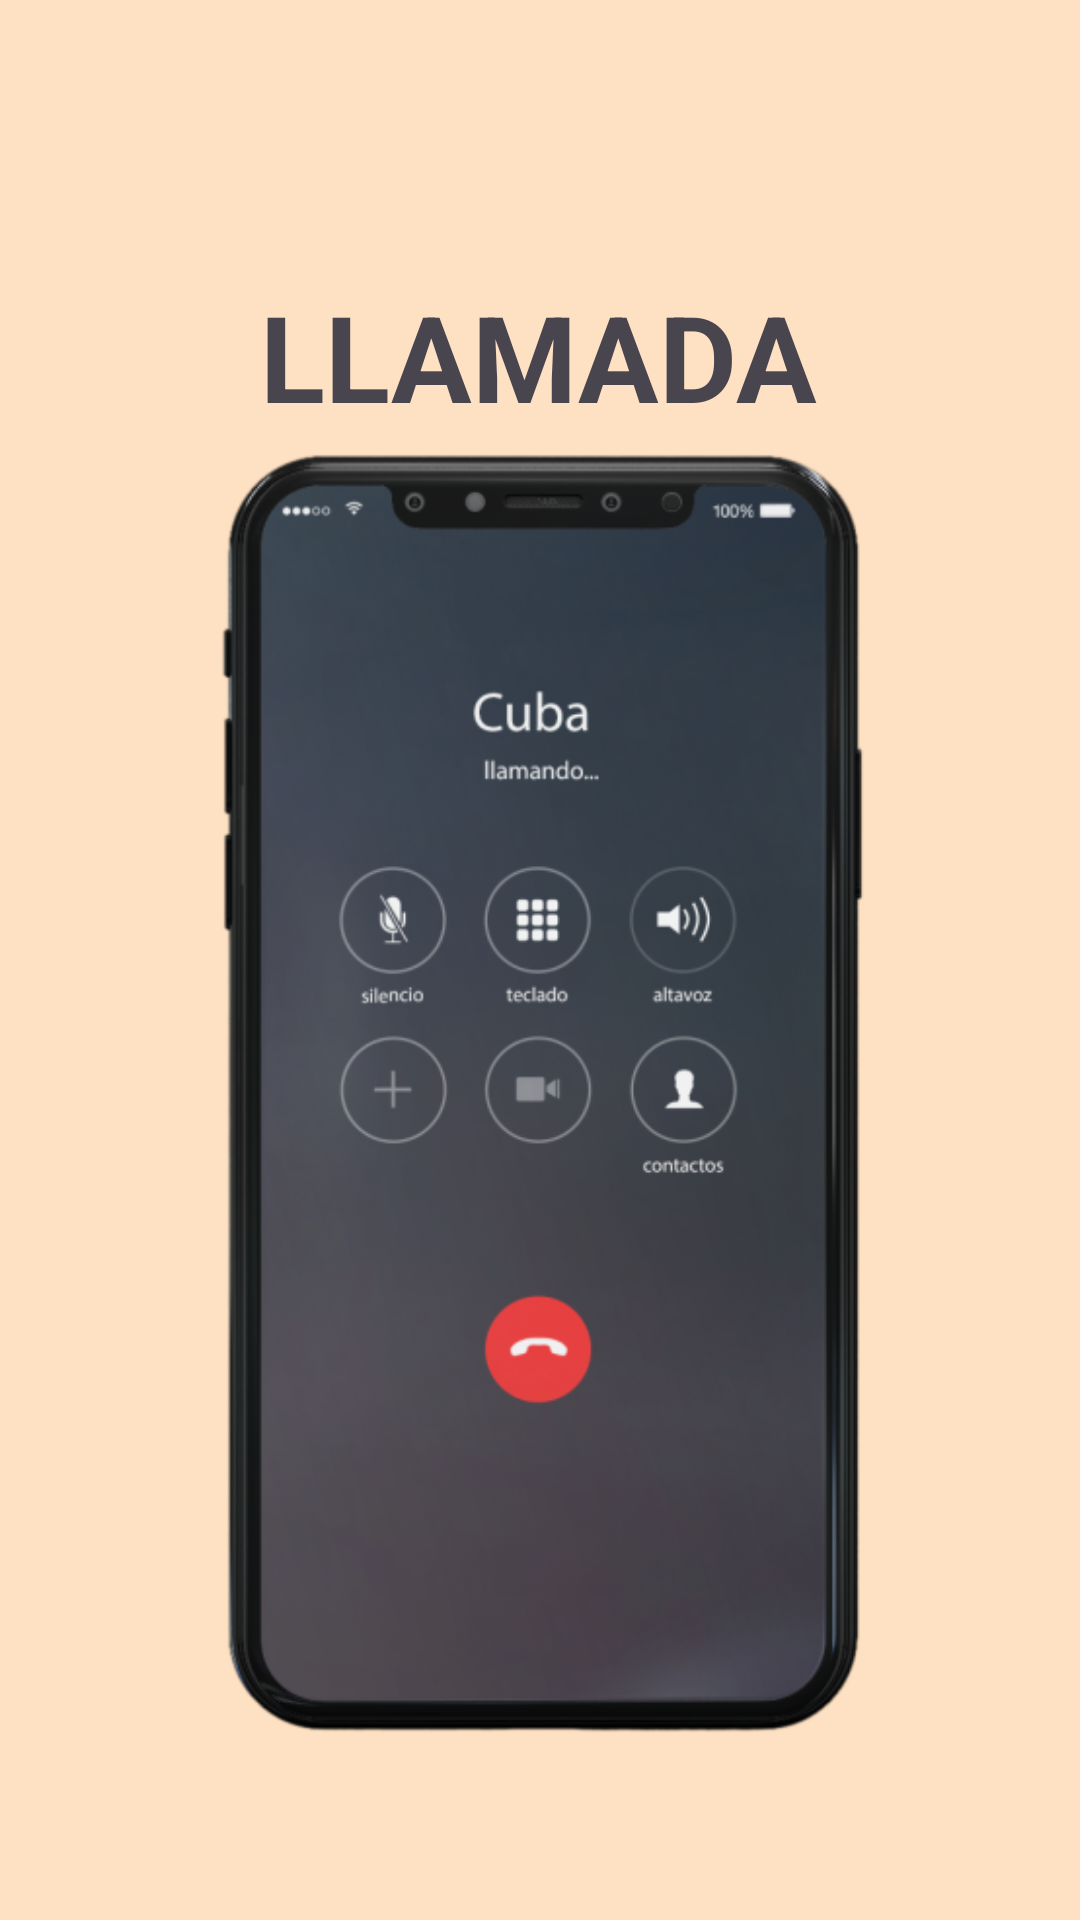

Layout XML and referenced resources for this Android screen:
<!-- AndroidManifest.xml: application theme Theme.Interfaz -->
<!-- res/layout/activity_pantalla2.xml -->
<?xml version="1.0" encoding="utf-8"?>
<androidx.constraintlayout.widget.ConstraintLayout xmlns:android="http://schemas.android.com/apk/res/android"
    xmlns:app="http://schemas.android.com/apk/res-auto"
    xmlns:tools="http://schemas.android.com/tools"
    android:layout_width="match_parent"
    android:layout_height="match_parent"
    tools:context=".Pantalla2"
    android:background="#3CFF9800">

    <ImageButton
        android:id="@+id/boton_llamada"
        android:contentDescription="llamada"
        android:layout_width="286dp"
        android:layout_height="443dp"
        android:background="@android:color/transparent"
        android:src="@drawable/telefono5_preview_rev_1"
        app:layout_constraintBottom_toBottomOf="parent"
        android:scaleType="fitCenter"
        app:layout_constraintEnd_toEndOf="parent"
        app:layout_constraintHorizontal_bias="0.493"
        app:layout_constraintStart_toStartOf="parent"
        app:layout_constraintTop_toTopOf="parent"
        app:layout_constraintVertical_bias="0.727" />

    <TextView
        android:id="@+id/textoLlamada"
        android:layout_width="wrap_content"
        android:layout_height="wrap_content"
        android:text="LLAMADA"
        android:textSize="40dp"
        android:textStyle="bold"
        app:layout_constraintBottom_toBottomOf="parent"
        app:layout_constraintEnd_toEndOf="parent"
        app:layout_constraintHorizontal_bias="0.497"
        app:layout_constraintStart_toStartOf="parent"
        app:layout_constraintTop_toTopOf="parent"
        app:layout_constraintVertical_bias="0.157" />

</androidx.constraintlayout.widget.ConstraintLayout>
<!-- resources referenced by this layout -->
<resources>
  <!-- drawable telefono5_preview_rev_1: png bitmap (drawable, 216526 bytes) -->
  <style name="Theme.Interfaz" parent="Base.Theme.Interfaz" />
  <style name="Base.Theme.Interfaz" parent="Theme.Material3.DayNight.NoActionBar">
          
          
      </style>
</resources>
